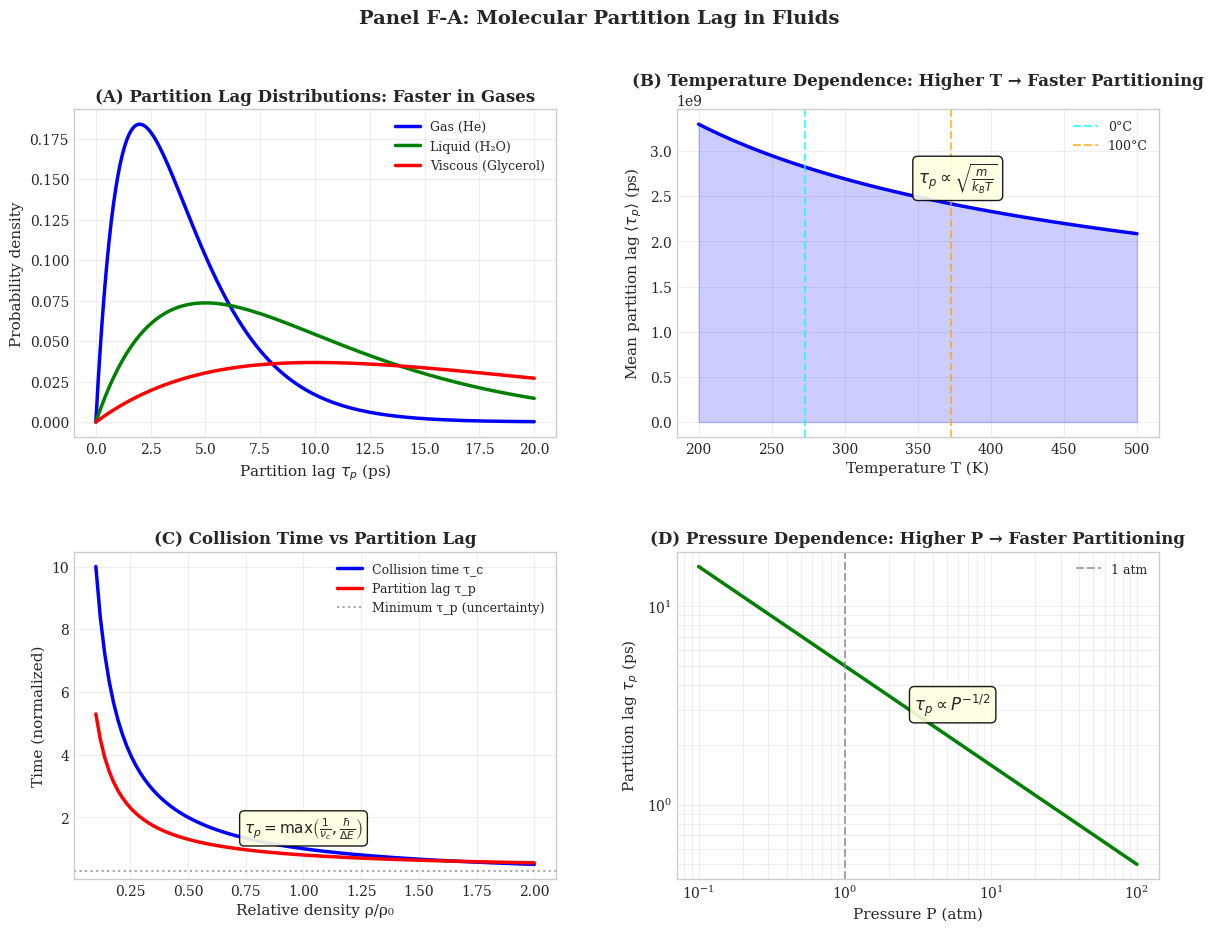

Here is the Python script that generated this plot: (Note: this script raises an exception after producing the figure.)
#!/usr/bin/env python3
"""
Generate panels for Partition Lag section of Fluid Dynamics paper.
"""

import numpy as np
import matplotlib.pyplot as plt
import matplotlib.gridspec as gridspec
from pathlib import Path

plt.style.use('seaborn-v0_8-whitegrid')
plt.rcParams['font.family'] = 'serif'
plt.rcParams['font.size'] = 10

def main():
    fig = plt.figure(figsize=(14, 10))
    gs = gridspec.GridSpec(2, 2, figure=fig, hspace=0.35, wspace=0.25)
    
    # Panel A: Partition Lag Distribution in Fluids
    ax1 = fig.add_subplot(gs[0, 0])
    
    # Different fluids have different lag distributions
    tau = np.linspace(0, 20, 200)
    
    # Light gas (fast)
    tau_gas = 2
    dist_gas = (tau / tau_gas**2) * np.exp(-tau / tau_gas)
    
    # Liquid (medium)
    tau_liquid = 5
    dist_liquid = (tau / tau_liquid**2) * np.exp(-tau / tau_liquid)
    
    # Viscous (slow)
    tau_viscous = 10
    dist_viscous = (tau / tau_viscous**2) * np.exp(-tau / tau_viscous)
    
    ax1.plot(tau, dist_gas, 'b-', linewidth=2.5, label='Gas (He)')
    ax1.plot(tau, dist_liquid, 'g-', linewidth=2.5, label='Liquid (H₂O)')
    ax1.plot(tau, dist_viscous, 'r-', linewidth=2.5, label='Viscous (Glycerol)')
    
    ax1.set_xlabel(r'Partition lag $\tau_p$ (ps)', fontsize=11)
    ax1.set_ylabel('Probability density', fontsize=11)
    ax1.set_title('(A) Partition Lag Distributions: Faster in Gases', fontweight='bold')
    ax1.legend(loc='upper right', fontsize=9)
    ax1.grid(True, alpha=0.3)
    
    # Panel B: Temperature Dependence
    ax2 = fig.add_subplot(gs[0, 1])
    
    T = np.linspace(200, 500, 100)  # Kelvin
    k_B = 1.38e-23
    m = 3e-26  # kg (water-like)
    
    # tau_p ~ sqrt(m/(k_B T))
    tau_p = 1e12 * np.sqrt(m / (k_B * T))  # in ps
    
    ax2.plot(T, tau_p, 'b-', linewidth=2.5)
    ax2.fill_between(T, 0, tau_p, alpha=0.2, color='blue')
    
    # Reference points
    ax2.axvline(x=273, color='cyan', linestyle='--', alpha=0.7, label='0°C')
    ax2.axvline(x=373, color='orange', linestyle='--', alpha=0.7, label='100°C')
    
    ax2.set_xlabel('Temperature T (K)', fontsize=11)
    ax2.set_ylabel(r'Mean partition lag $\langle\tau_p\rangle$ (ps)', fontsize=11)
    ax2.set_title('(B) Temperature Dependence: Higher T → Faster Partitioning', fontweight='bold')
    ax2.legend(loc='upper right', fontsize=9)
    ax2.grid(True, alpha=0.3)
    
    ax2.text(350, max(tau_p)*0.8, r'$\tau_p \propto \sqrt{\frac{m}{k_B T}}$',
             fontsize=12, 
             bbox=dict(boxstyle='round', facecolor='lightyellow', alpha=0.9))
    
    # Panel C: Collision Time vs Partition Lag
    ax3 = fig.add_subplot(gs[1, 0])
    
    # Collision time and partition lag
    density = np.linspace(0.1, 2.0, 100)  # relative to standard
    
    tau_collision = 1 / density  # inversely proportional to density
    tau_partition = 0.5 / density + 0.3  # includes minimum lag
    
    ax3.plot(density, tau_collision, 'b-', linewidth=2.5, label='Collision time τ_c')
    ax3.plot(density, tau_partition, 'r-', linewidth=2.5, label='Partition lag τ_p')
    
    ax3.axhline(y=0.3, color='gray', linestyle=':', alpha=0.7, label='Minimum τ_p (uncertainty)')
    
    ax3.set_xlabel('Relative density ρ/ρ₀', fontsize=11)
    ax3.set_ylabel('Time (normalized)', fontsize=11)
    ax3.set_title('(C) Collision Time vs Partition Lag', fontweight='bold')
    ax3.legend(loc='upper right', fontsize=9)
    ax3.grid(True, alpha=0.3)
    
    ax3.text(1.0, 1.5, r'$\tau_p = \max\left(\frac{1}{\nu_c}, \frac{\hbar}{\Delta E}\right)$',
             fontsize=11, ha='center',
             bbox=dict(boxstyle='round', facecolor='lightyellow', alpha=0.9))
    
    # Panel D: Pressure Dependence
    ax4 = fig.add_subplot(gs[1, 1])
    
    P = np.logspace(-1, 2, 100)  # atm
    
    # Higher pressure -> more collisions -> shorter lag
    tau_p_P = 5 / np.sqrt(P)  # ps
    
    ax4.loglog(P, tau_p_P, 'g-', linewidth=2.5)
    
    ax4.axvline(x=1, color='gray', linestyle='--', alpha=0.7, label='1 atm')
    
    ax4.set_xlabel('Pressure P (atm)', fontsize=11)
    ax4.set_ylabel(r'Partition lag $\tau_p$ (ps)', fontsize=11)
    ax4.set_title('(D) Pressure Dependence: Higher P → Faster Partitioning', fontweight='bold')
    ax4.legend(loc='upper right', fontsize=9)
    ax4.grid(True, alpha=0.3, which='both')
    
    ax4.text(3, 3, r'$\tau_p \propto P^{-1/2}$',
             fontsize=12,
             bbox=dict(boxstyle='round', facecolor='lightyellow', alpha=0.9))
    
    plt.suptitle('Panel F-A: Molecular Partition Lag in Fluids', 
                 fontsize=14, fontweight='bold', y=0.98)
    
    # Save
    output_dir = Path(__file__).parent.parent / 'figures'
    output_dir.mkdir(exist_ok=True)
    
    plt.savefig(output_dir / 'panel_partition_lag.png', dpi=300, bbox_inches='tight',
                facecolor='white', edgecolor='none')
    plt.savefig(output_dir / 'panel_partition_lag.pdf', bbox_inches='tight',
                facecolor='white', edgecolor='none')
    
    print(f"Saved: {output_dir / 'panel_partition_lag.png'}")
    print(f"Saved: {output_dir / 'panel_partition_lag.pdf'}")
    
    plt.close()

if __name__ == "__main__":
    main()
